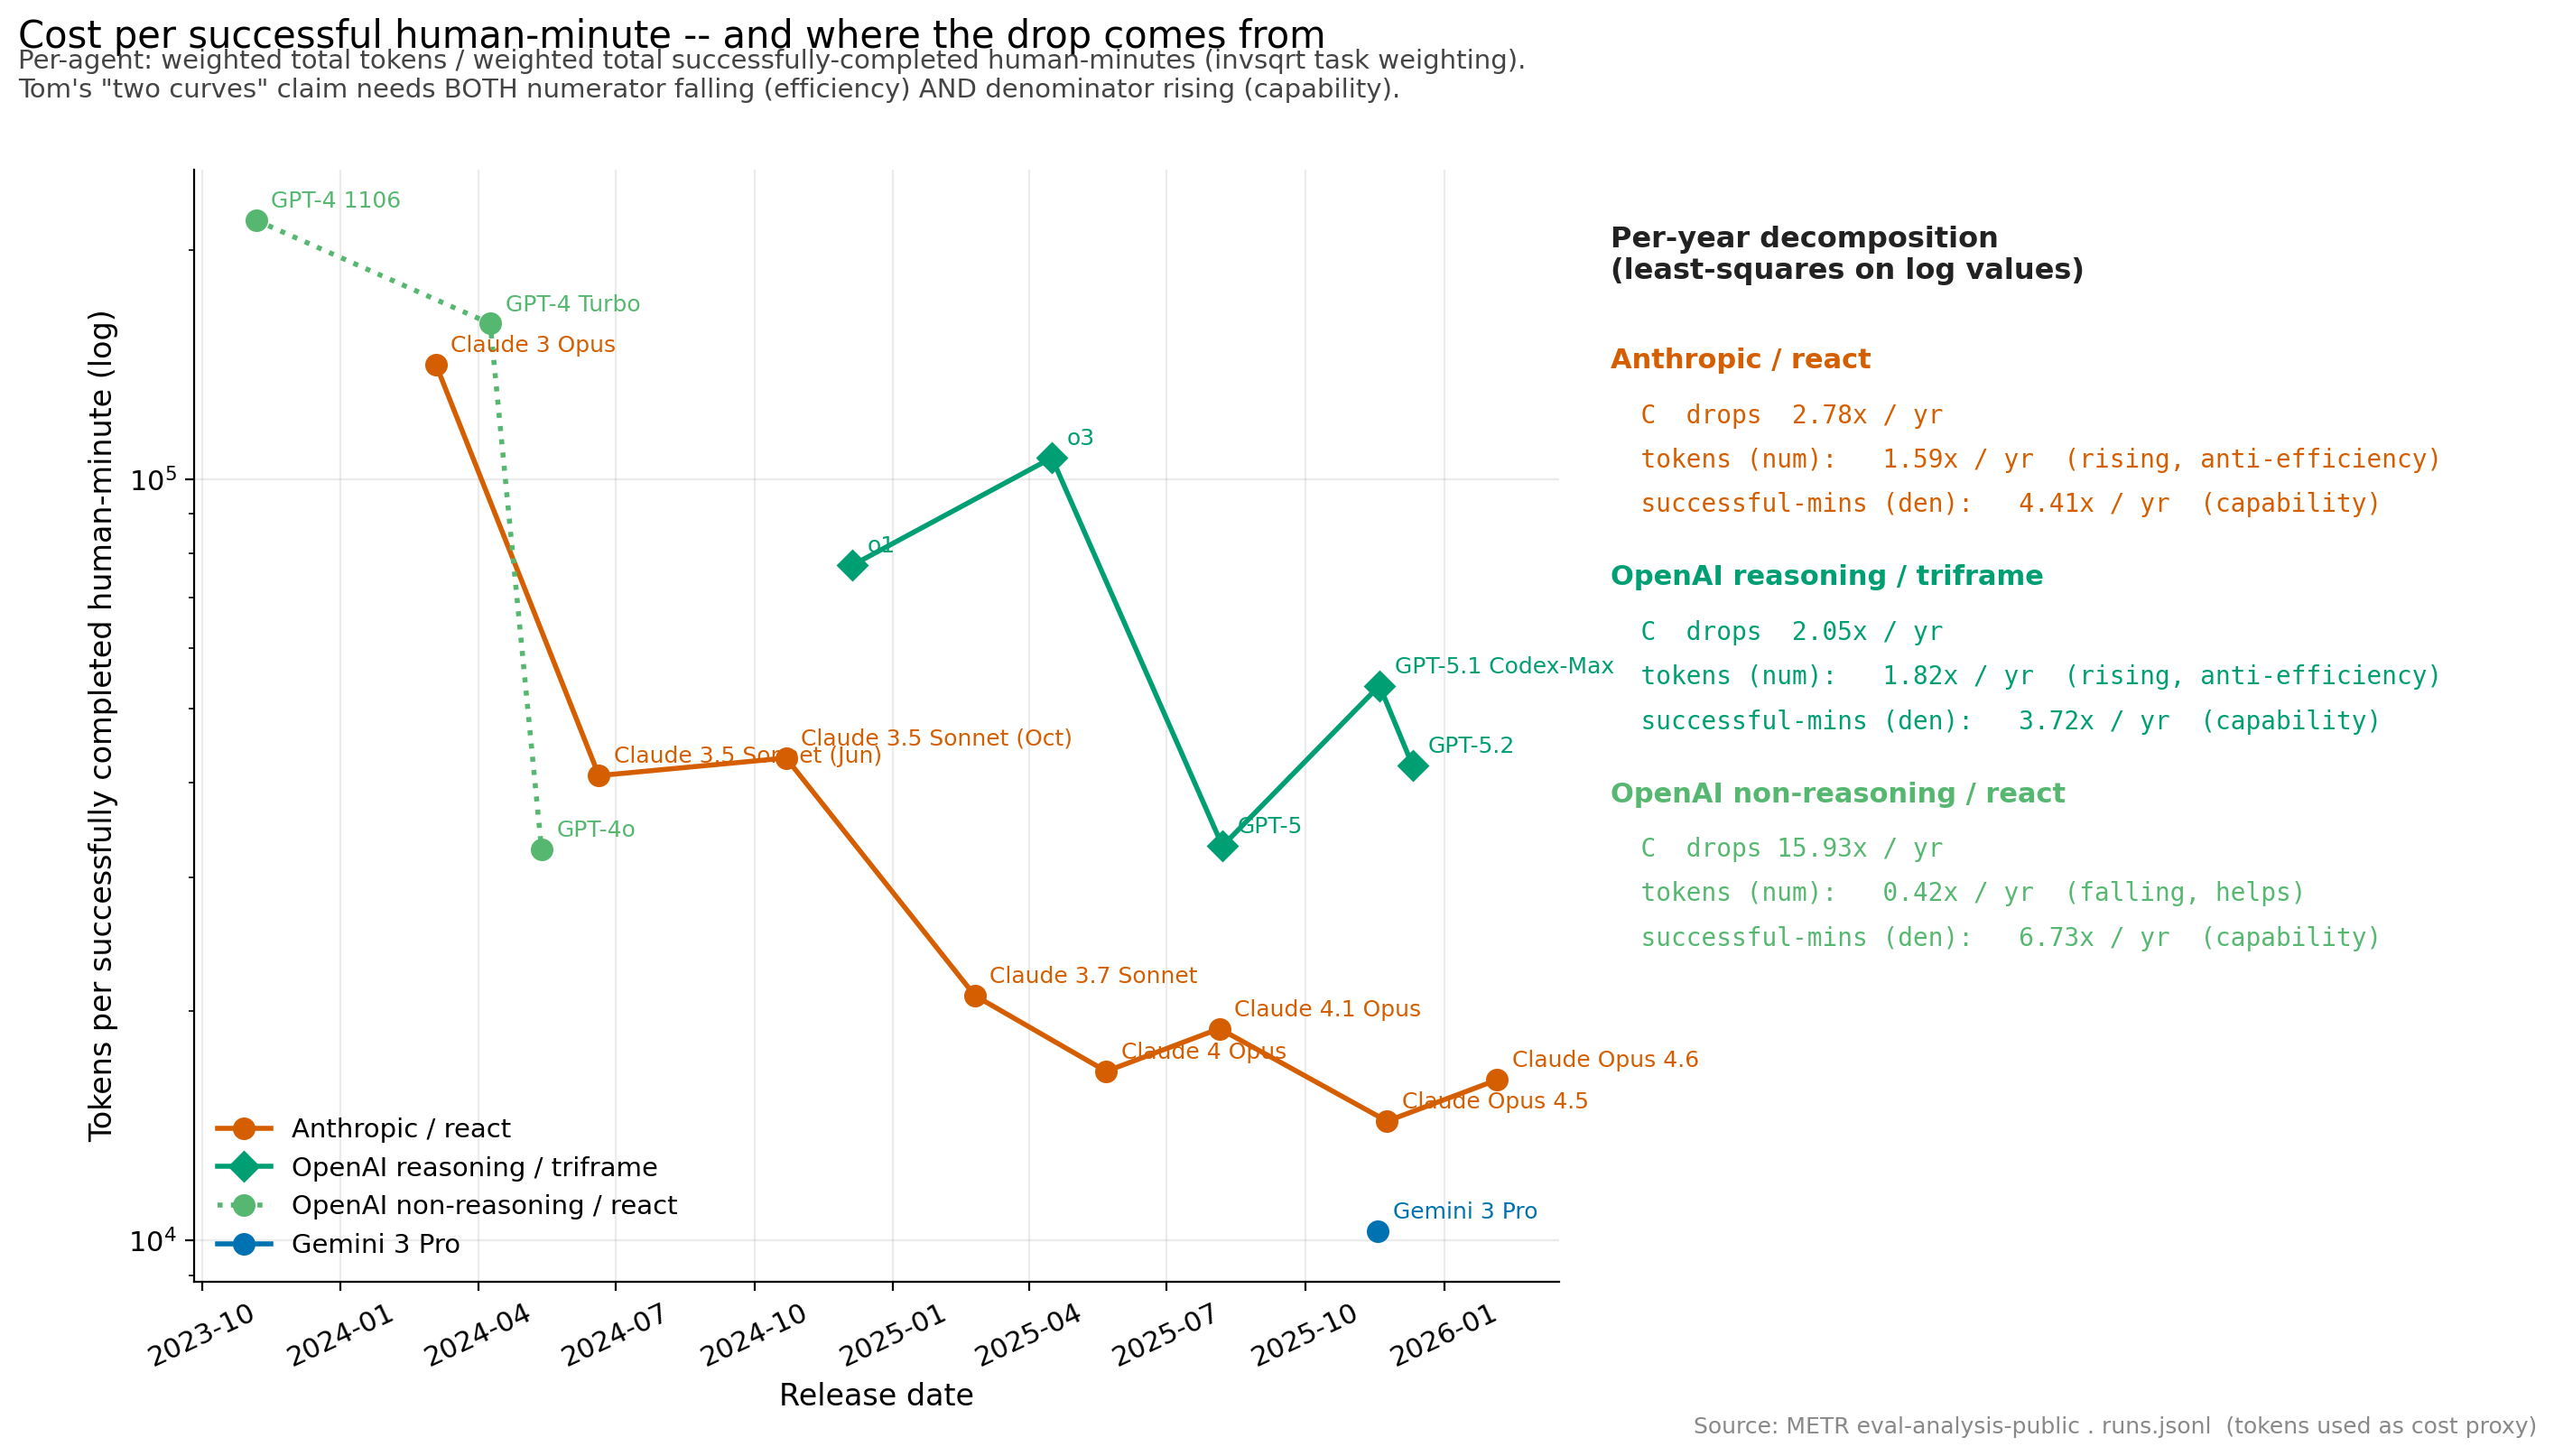

The table this chart was drawn from, first rows:
agent, lineage, lineage_label, tokens_per_successful_minute, weighted_tokens, weighted_successful_minutes, n_runs, release_date
Claude 3 Opus (Inspect), anthropic_react, Anthropic / react, 141557, 569230, 4.021, 1038, 2024-03-04
Claude 3.5 Sonnet (Old) (Inspect), anthropic_react, Anthropic / react, 40806, 557170, 13.65, 1005, 2024-06-20
Claude 3.5 Sonnet (New) (Inspect), anthropic_react, Anthropic / react, 43035, 876115, 20.36, 1016, 2024-10-22
Claude 3.7 Sonnet (Inspect), anthropic_react, Anthropic / react, 20979, 532101, 25.36, 1043, 2025-02-24
Claude 4 Opus (Inspect), anthropic_react, Anthropic / react, 16685, 685945, 41.11, 1368, 2025-05-22
Claude 4.1 Opus (Inspect), anthropic_react, Anthropic / react, 18986, 680103, 35.82, 1043, 2025-08-05
Claude Opus 4.5 (Inspect), anthropic_react, Anthropic / react, 14351, 1190770, 82.98, 1044, 2025-11-24
Claude Opus 4.6 (Inspect), anthropic_react, Anthropic / react, 16263, 1766355, 108.6, 1391, 2026-02-05
Gemini 3 Pro, google, Gemini 3 Pro, 10287, 731898, 71.14, 1044, 2025-11-18
GPT-4 1106 (Inspect), openai_nonreasoning_react, OpenAI non-reasoning / react, 218824, 465957, 2.129, 1029, 2023-11-06
GPT-4 Turbo (Inspect), openai_nonreasoning_react, OpenAI non-reasoning / react, 160113, 268047, 1.674, 1032, 2024-04-09
GPT-4o (Inspect), openai_nonreasoning_react, OpenAI non-reasoning / react, 32670, 330186, 10.11, 1044, 2024-05-13
o1 (Inspect), openai_reasoning_triframe, OpenAI reasoning / triframe, 77112, 1556322, 20.18, 1044, 2024-12-05
o3 (Inspect), openai_reasoning_triframe, OpenAI reasoning / triframe, 106692, 4531197, 42.47, 1044, 2025-04-16
GPT-5 (Inspect), openai_reasoning_triframe, OpenAI reasoning / triframe, 32980, 2285969, 69.31, 1056, 2025-08-07
GPT-5.1-Codex-Max (Inspect), openai_reasoning_triframe, OpenAI reasoning / triframe, 53574, 3609208, 67.37, 1369, 2025-11-19
GPT-5.2, openai_reasoning_triframe, OpenAI reasoning / triframe, 42043, 3713811, 88.33, 961, 2025-12-11
